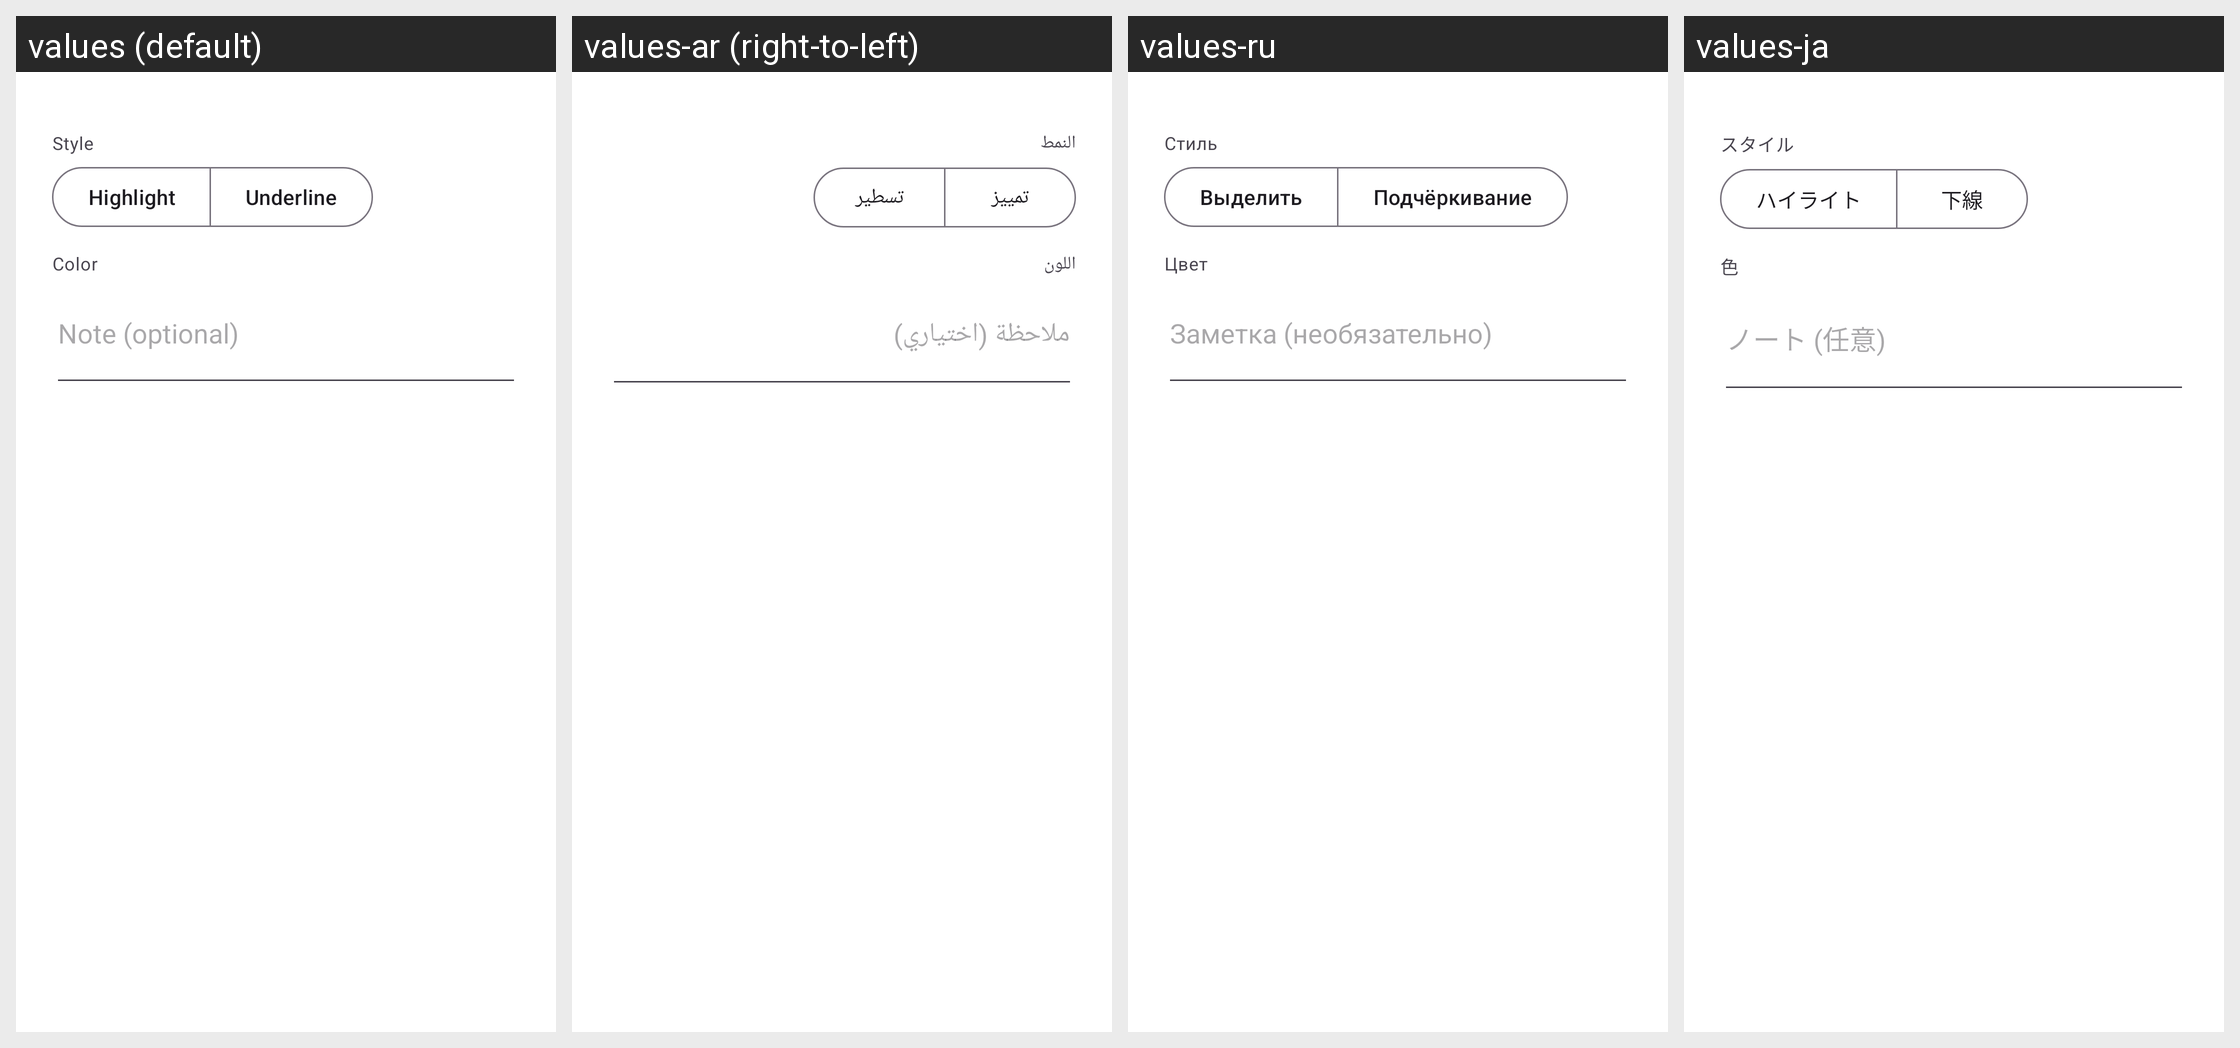

Translations of the strings shown on this Android screen, per locale in the grid:
Android screen res/layout/dialog_annotation.xml rendered under 4 locales, left to right: values (default), values-ar (right-to-left), values-ru, values-ja. Device: Nexus 5 (rendered at 1080×1920; each locale shown at half size, 540×960, under a caption strip naming it); theme AppTheme.
Other locales in the repository, not shown: values-en, values-es, values-fr, values-ko, values-zh, values-zh-rHK, values-zh-rTW.
Strings drawn on this screen, with the default value and each locale's value (text and hints the layout hard-codes, and strings that could not be matched under every locale, appear in the picture but are not listed):

text_annotation_style
  values: Style
  values-ar: النمط
  values-ru: Стиль
  values-ja: スタイル

text_annotation_highlight
  values: Highlight
  values-ar: تمييز
  values-ru: Выделить
  values-ja: ハイライト

text_annotation_underline
  values: Underline
  values-ar: تسطير
  values-ru: Подчёркивание
  values-ja: 下線

text_annotation_color
  values: Color
  values-ar: اللون
  values-ru: Цвет
  values-ja: 色

text_annotation_note_hint
  values: Note (optional)
  values-ar: ملاحظة (اختياري)
  values-ru: Заметка (необязательно)
  values-ja: ノート (任意)
